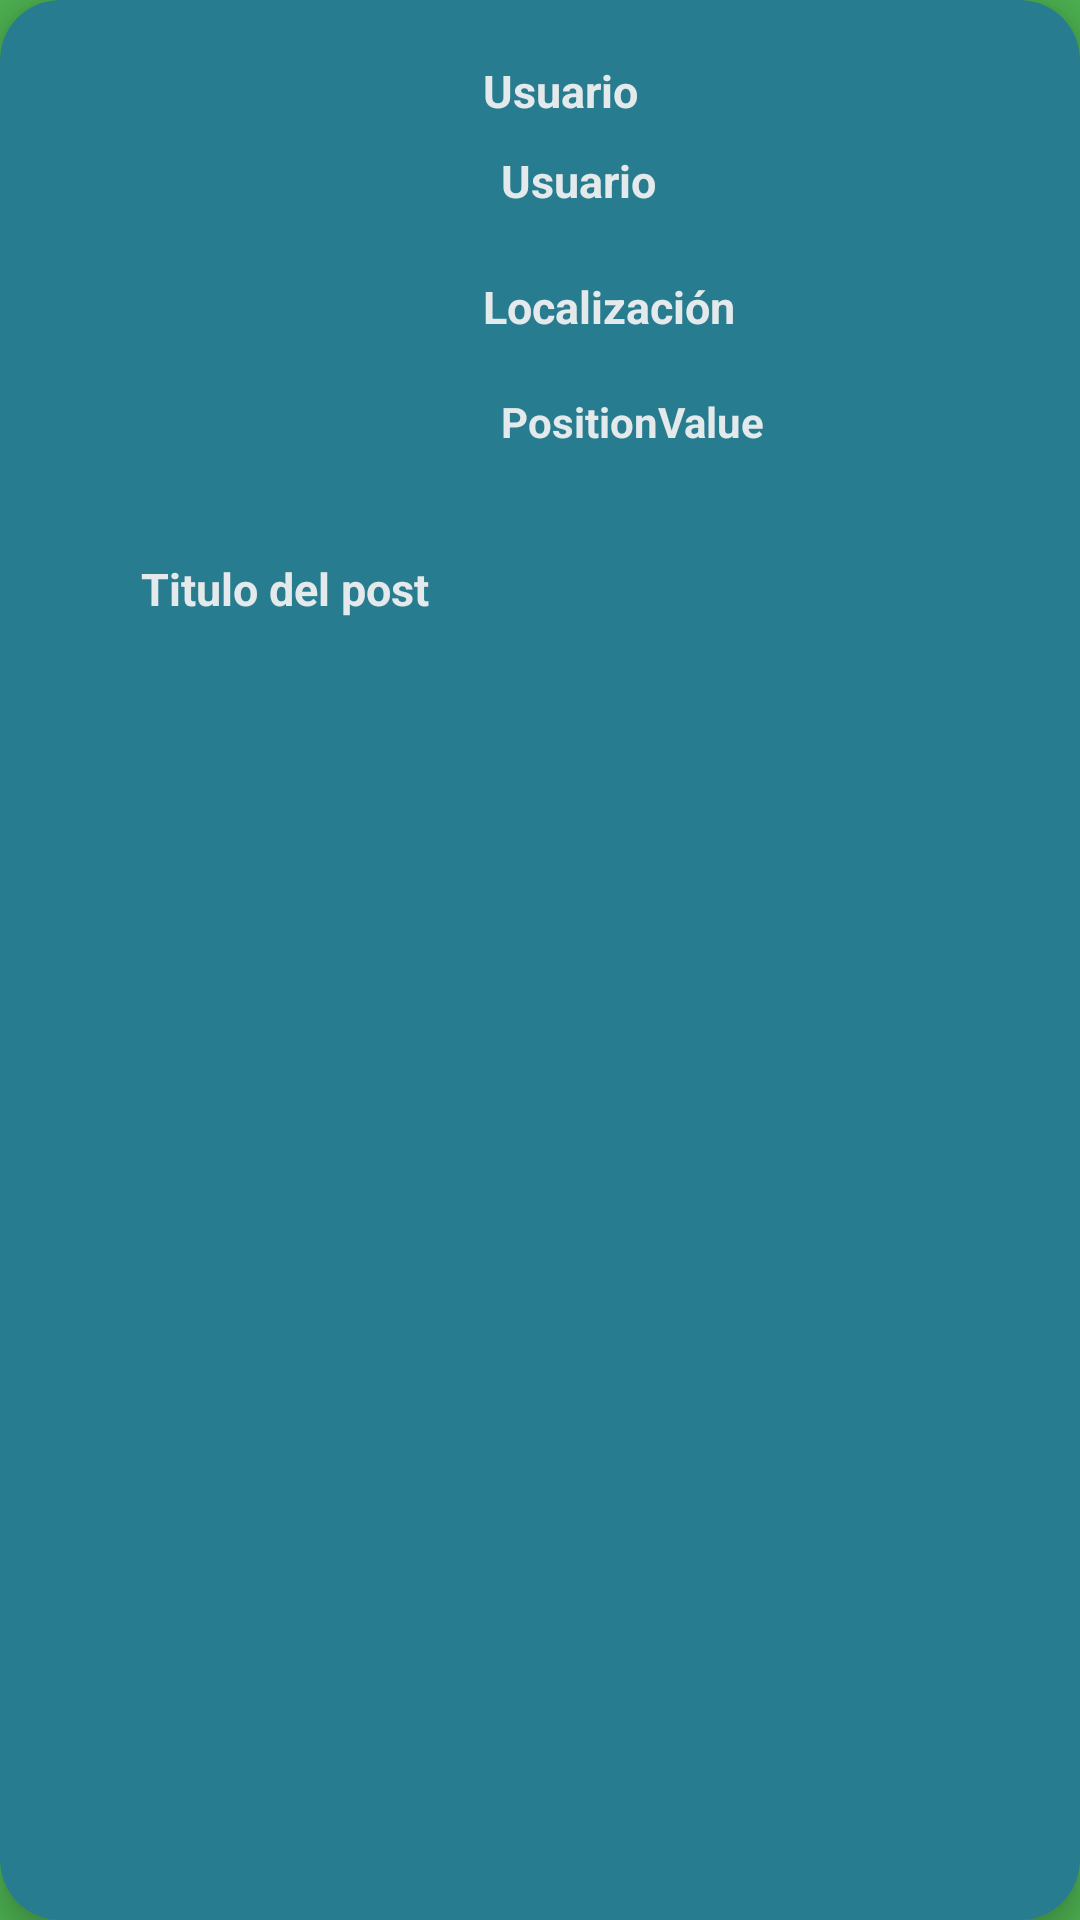

Layout XML and referenced resources for this Android screen:
<!-- AndroidManifest.xml: application theme Theme.Plantplanner_light_1 -->
<!-- res/layout/card_view.xml -->
<?xml version="1.0" encoding="utf-8"?>
<androidx.cardview.widget.CardView xmlns:android="http://schemas.android.com/apk/res/android"
    xmlns:card_view="http://schemas.android.com/apk/res-auto"
    xmlns:tools="http://schemas.android.com/tools"
    android:id="@+id/card_view"
    android:layout_width="match_parent"
    android:layout_height="wrap_content"
    android:layout_margin="12dp"
    card_view:cardBackgroundColor="#277C90"
    card_view:cardCornerRadius="20dp"
    card_view:cardElevation="6dp"
    card_view:contentPadding="4dp">


    <RelativeLayout
        android:layout_width="match_parent"
        android:layout_height="match_parent"
        android:padding="16dp">

        <ImageView
            android:id="@+id/item_image"
            android:layout_width="150dp"
            android:layout_height="166dp"

            android:layout_alignParentStart="true"
            android:layout_alignParentLeft="true"
            android:layout_alignParentTop="true"
            android:layout_marginEnd="77dp"
            android:layout_marginRight="13dp" />

        <TextView
            android:id="@+id/item_title"
            android:layout_width="wrap_content"
            android:layout_height="wrap_content"
            android:layout_below="@id/item_image"
            android:layout_alignStart="@id/item_image"
            android:layout_alignEnd="@id/item_image"
            android:text="Titulo del post"
            android:textAlignment="center"
            android:textColor="@color/white"
            android:textSize="15sp"
            android:textStyle="bold" />

        <TextView
            android:id="@+id/item_user"
            android:layout_width="wrap_content"
            android:layout_height="wrap_content"
            android:layout_alignStart="@+id/item_Position"
            android:text="@string/user_label"
            android:textColor="@color/white"
            android:textSize="15sp"
            android:textStyle="bold" />

        <TextView
            android:id="@+id/item_userValue"
            android:layout_width="wrap_content"
            android:layout_height="wrap_content"
            android:layout_alignStart="@+id/item_user"
            android:layout_alignParentTop="true"
            android:layout_alignParentEnd="true"
            android:layout_marginStart="6dp"
            android:layout_marginTop="30dp"
            android:layout_marginEnd="25dp"
            android:text="Usuario"
            android:textColor="@color/white"
            android:textSize="15sp"
            android:textStyle="bold" />

        <TextView
            android:id="@+id/item_Position"
            android:layout_width="129dp"
            android:layout_height="36dp"
            android:layout_alignParentTop="true"
            android:layout_alignParentEnd="true"
            android:layout_marginTop="72dp"
            android:layout_marginEnd="50dp"
            android:text="@string/location"
            android:textColor="@color/white"
            android:textSize="15sp"
            android:textStyle="bold" />

        <TextView
            android:id="@+id/item_PositionValue"
            android:layout_width="wrap_content"
            android:layout_height="wrap_content"
            android:layout_below="@+id/item_Position"
            android:layout_alignStart="@+id/item_Position"
            android:layout_alignParentEnd="true"
            android:layout_marginStart="6dp"
            android:layout_marginTop="3dp"
            android:layout_marginEnd="11dp"
            android:text="PositionValue"
            android:textColor="@color/white"
            android:textStyle="bold" />
    </RelativeLayout>


</androidx.cardview.widget.CardView>
<!-- resources referenced by this layout -->
<resources>
  <color name="white">#F0F0F0F0</color>
  <string name="location">Localización</string>
  <string name="user_label">Usuario</string>
  <style name="Theme.Plantplanner_light_1" parent="Theme.MaterialComponents.DayNight.DarkActionBar">
          
          <item name="colorPrimary">@color/ice</item>
          <item name="colorPrimaryVariant">@color/blue_green_dark</item>
          <item name="colorOnPrimary">@color/white</item>
          
          <item name="colorSecondary">@color/blue_green_light</item>
          <item name="colorSecondaryVariant">@color/blue_green_light</item>
          <item name="colorOnSecondary">@color/black</item>
          
          <item name="android:statusBarColor" tools:targetApi="21">?attr/colorPrimaryVariant</item>
          
          <item name="android:textColor">@color/white</item>
          <item name="android:textColorSecondary">@color/black</item>
          <item name="android:windowBackground">@color/blue_green_dark</item>
          <item name="hintTextColor">@color/hint_text</item>
          <item name="colorAccent">@color/blue_green_darker</item>
          <item name="colorTertiary">@color/blue_green_3</item>
      </style>
  <color name="ice">#068543</color>
  <color name="blue_green_dark">#4CAF50</color>
  <color name="blue_green_light">#16CC98</color>
  <color name="black">#0F0F0F0F</color>
  <color name="hint_text">#590A0D0B</color>
  <color name="blue_green_darker">#4E8071</color>
  <color name="blue_green_3">#65A693</color>
</resources>
